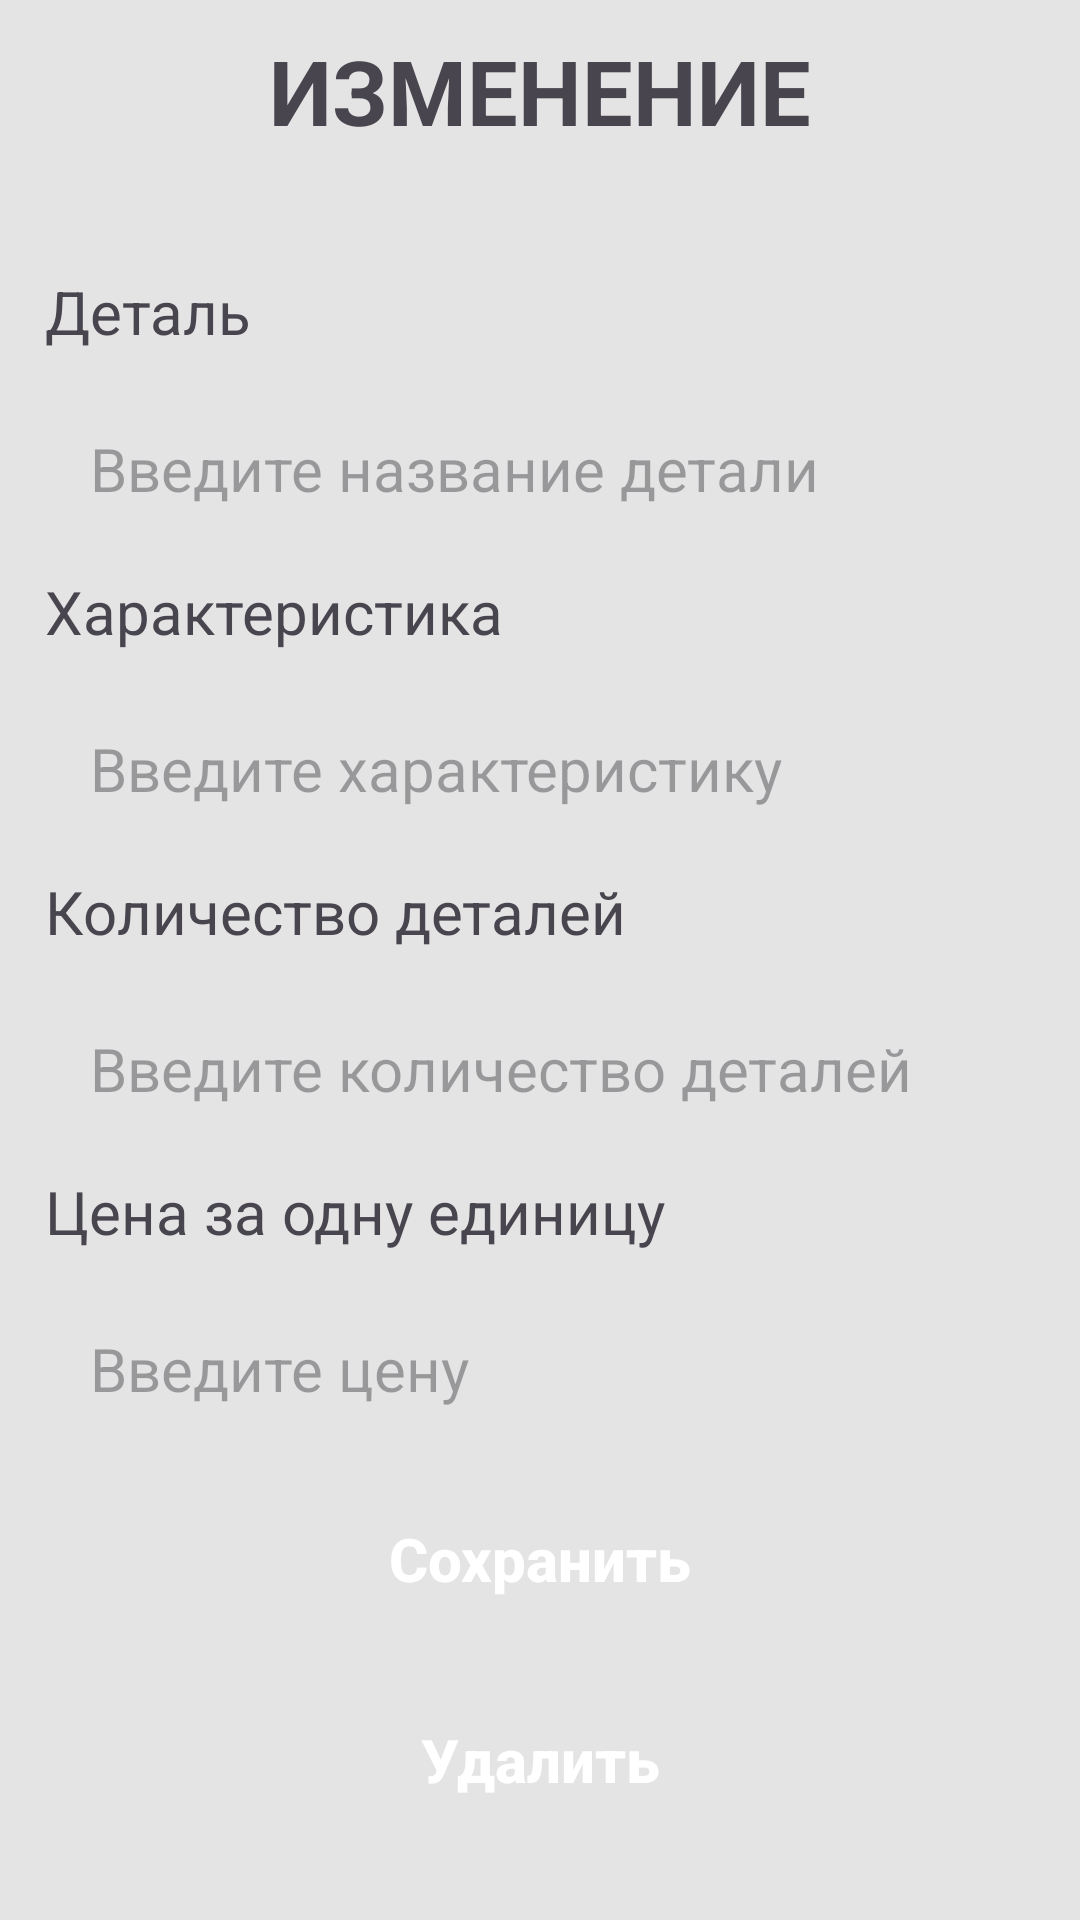

Write the Android layout XML for this screen, with the resource values it uses.
<!-- AndroidManifest.xml: application theme Theme.Zd7_v8_KMA -->
<!-- res/layout/fragment_edit_supplier.xml -->
<?xml version="1.0" encoding="utf-8"?>
<androidx.constraintlayout.widget.ConstraintLayout xmlns:android="http://schemas.android.com/apk/res/android"
    xmlns:tools="http://schemas.android.com/tools"
    android:layout_width="match_parent"
    android:layout_height="match_parent"
    xmlns:app="http://schemas.android.com/apk/res-auto"
    tools:context=".EditSupplierFragment"
    android:background="@color/light">

    <TextView
        android:id="@+id/title"
        android:layout_width="wrap_content"
        android:layout_height="wrap_content"
        android:text="@string/edited"
        app:layout_constraintEnd_toEndOf="parent"
        app:layout_constraintStart_toStartOf="parent"
        app:layout_constraintTop_toTopOf="parent"
        android:textAllCaps="true"
        android:layout_marginTop="10dp"
        android:textSize="30sp"
        android:textStyle="bold"/>

    <TextView
        android:id="@+id/name_d"
        android:layout_width="match_parent"
        android:layout_height="wrap_content"
        app:layout_constraintStart_toStartOf="parent"
        app:layout_constraintTop_toBottomOf="@id/title"
        android:layout_marginStart="15dp"
        android:layout_marginTop="40dp"
        android:text="@string/detail"
        android:textSize="20sp"/>

    <EditText
        android:id="@+id/edit_name"
        android:layout_width="match_parent"
        android:layout_height="48dp"
        app:layout_constraintStart_toStartOf="parent"
        app:layout_constraintTop_toBottomOf="@id/name_d"
        android:layout_marginTop="15dp"
        android:layout_marginStart="15dp"
        android:layout_marginEnd="15dp"
        android:paddingStart="15dp"
        android:paddingEnd="15dp"
        android:paddingTop="10dp"
        android:paddingBottom="10dp"
        android:textSize="20sp"
        android:hint="@string/name_d"
        android:background="@android:color/transparent"/>

    <TextView
        android:id="@+id/charah"
        android:layout_width="match_parent"
        android:layout_height="wrap_content"
        app:layout_constraintStart_toStartOf="parent"
        app:layout_constraintTop_toBottomOf="@id/edit_name"
        android:layout_marginStart="15dp"
        android:layout_marginTop="10dp"
        android:text="@string/charact"
        android:textSize="20sp"/>

    <EditText
        android:id="@+id/edit_char"
        android:layout_width="match_parent"
        android:layout_height="48dp"
        app:layout_constraintStart_toStartOf="parent"
        app:layout_constraintTop_toBottomOf="@id/charah"
        android:layout_marginTop="15dp"
        android:layout_marginStart="15dp"
        android:layout_marginEnd="15dp"
        android:paddingStart="15dp"
        android:paddingEnd="15dp"
        android:paddingTop="10dp"
        android:paddingBottom="10dp"
        android:textSize="20sp"
        android:hint="@string/charact_d"
        android:background="@android:color/transparent"/>

    <TextView
        android:id="@+id/count"
        android:layout_width="match_parent"
        android:layout_height="wrap_content"
        app:layout_constraintStart_toStartOf="parent"
        app:layout_constraintTop_toBottomOf="@id/edit_char"
        android:layout_marginStart="15dp"
        android:layout_marginTop="10dp"
        android:text="@string/count_d"
        android:textSize="20sp"/>

    <EditText
        android:id="@+id/edit_count"
        android:layout_width="match_parent"
        android:layout_height="48dp"
        app:layout_constraintStart_toStartOf="parent"
        app:layout_constraintTop_toBottomOf="@id/count"
        android:layout_marginTop="15dp"
        android:layout_marginStart="15dp"
        android:layout_marginEnd="15dp"
        android:paddingStart="15dp"
        android:paddingEnd="15dp"
        android:paddingTop="10dp"
        android:paddingBottom="10dp"
        android:textSize="20sp"
        android:inputType="number"
        android:hint="@string/count_edit"
        android:background="@android:color/transparent"/>

    <TextView
        android:id="@+id/price"
        android:layout_width="match_parent"
        android:layout_height="wrap_content"
        app:layout_constraintStart_toStartOf="parent"
        app:layout_constraintTop_toBottomOf="@id/edit_count"
        android:layout_marginStart="15dp"
        android:layout_marginTop="10dp"
        android:text="@string/price_d"
        android:textSize="20sp"/>

    <EditText
        android:id="@+id/edit_price"
        android:layout_width="match_parent"
        android:layout_height="48dp"
        app:layout_constraintStart_toStartOf="parent"
        app:layout_constraintTop_toBottomOf="@id/price"
        android:layout_marginTop="15dp"
        android:layout_marginStart="15dp"
        android:layout_marginEnd="15dp"
        android:paddingStart="15dp"
        android:paddingEnd="15dp"
        android:paddingTop="10dp"
        android:paddingBottom="10dp"
        android:textSize="20sp"
        android:inputType="number"
        android:hint="@string/edit_price"
        android:background="@android:color/transparent"/>

    <androidx.appcompat.widget.AppCompatButton
        android:id="@+id/button"
        android:layout_width="match_parent"
        android:layout_height="wrap_content"
        app:layout_constraintStart_toStartOf="parent"
        app:layout_constraintBottom_toTopOf="@id/buttonDelete"
        android:layout_marginStart="15dp"
        android:layout_marginEnd="15dp"
        android:layout_marginBottom="10dp"
        android:textAllCaps="false"
        android:text="@string/save"
        android:textSize="20sp"
        android:textColor="@color/white"
        android:paddingTop="15dp"
        android:paddingBottom="15dp"
        android:background="@drawable/btn_grey"
        android:textStyle="bold"/>

    <androidx.appcompat.widget.AppCompatButton
        android:id="@+id/buttonDelete"
        android:layout_width="match_parent"
        android:layout_height="wrap_content"
        app:layout_constraintStart_toStartOf="parent"
        app:layout_constraintBottom_toBottomOf="parent"
        android:layout_marginStart="15dp"
        android:layout_marginEnd="15dp"
        android:layout_marginBottom="25dp"
        android:textAllCaps="false"
        android:text="@string/delete"
        android:textSize="20sp"
        android:textColor="@color/white"
        android:paddingTop="15dp"
        android:paddingBottom="15dp"
        android:background="@drawable/btn_grey"
        android:textStyle="bold"/>

</androidx.constraintlayout.widget.ConstraintLayout>
<!-- resources referenced by this layout -->
<resources>
  <color name="light">#E4E4E4</color>
  <color name="white">#FFFFFFFF</color>
  <string name="charact">Характеристика</string>
  <string name="charact_d">Введите характеристику</string>
  <string name="count_d">Количество деталей</string>
  <string name="count_edit">Введите количество деталей</string>
  <string name="delete">Удалить</string>
  <string name="detail">Деталь</string>
  <string name="edit_price">Введите цену</string>
  <string name="edited">Изменение</string>
  <string name="name_d">Введите название детали</string>
  <string name="price_d">Цена за одну единицу</string>
  <string name="save">Сохранить</string>
  <style name="Theme.Zd7_v8_KMA" parent="Base.Theme.Zd7_v8_KMA" />
  <style name="Base.Theme.Zd7_v8_KMA" parent="Theme.Material3.DayNight.NoActionBar">
          
          
      </style>
</resources>
